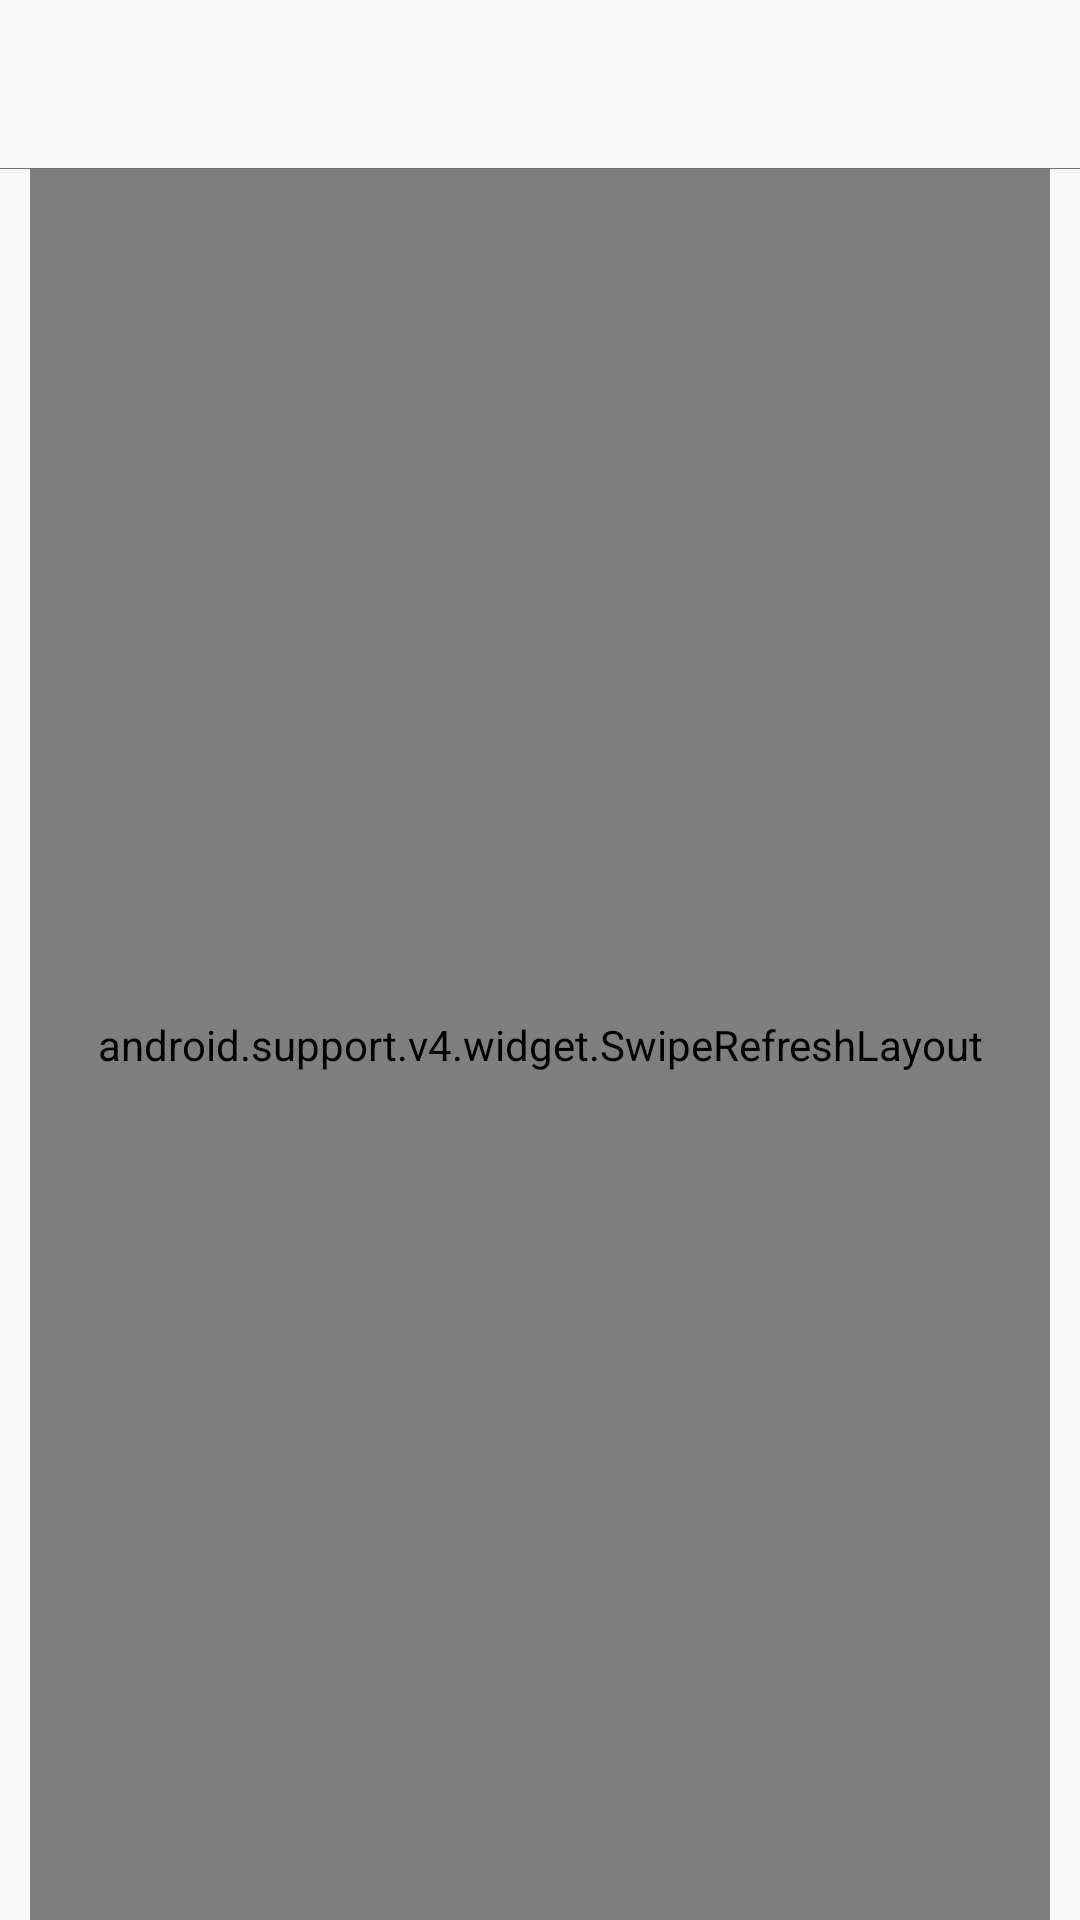

Reconstruct the res/layout file that produces this screen, plus the resources it refers to.
<!-- AndroidManifest.xml: application theme AppTheme -->
<!-- res/layout/activity_fenlei_activoity.xml -->
<?xml version="1.0" encoding="utf-8"?>
<LinearLayout
    xmlns:android="http://schemas.android.com/apk/res/android"
    xmlns:tools="http://schemas.android.com/tools"
    android:layout_width="match_parent"
    android:layout_height="match_parent"
    android:orientation="vertical"
    tools:context=".activitys.LeiBieActivity">

    <android.support.v7.widget.Toolbar
        android:id="@+id/toolbar"
        android:layout_width="match_parent"
        android:layout_height="wrap_content">
        <TextView
            android:id="@+id/fenlei_title"
            android:layout_width="wrap_content"
            android:layout_height="wrap_content"
            android:layout_gravity="center"
            android:textColor="@color/colorBlack"
            android:textSize="20dp"/>

    </android.support.v7.widget.Toolbar>
    <View
        android:id="@+id/xiantiao"
        android:layout_width="match_parent"
        android:layout_height="1px"
        android:background="@color/colorXian"/>

    <android.support.v4.widget.SwipeRefreshLayout
        android:id="@+id/swiperefreshlayout"
        android:layout_width="match_parent"
        android:layout_height="match_parent"
        android:layout_marginLeft="10dp"
        android:layout_marginRight="10dp">
        <android.support.v7.widget.RecyclerView
            android:id="@+id/recyclerview"
            android:layout_width="match_parent"
            android:layout_height="match_parent"
            android:layout_marginLeft="10dp"
            android:layout_marginRight="10dp"
            android:layout_marginTop="10dp"
            android:clipToPadding="false">

        </android.support.v7.widget.RecyclerView>
    </android.support.v4.widget.SwipeRefreshLayout>
</LinearLayout>
<!-- resources referenced by this layout -->
<resources>
  <color name="colorBlack">#000000</color>
  <color name="colorXian">#707070</color>
  <style name="AppTheme" parent="Theme.AppCompat.Light.DarkActionBar">
          
          <item name="colorPrimary">@color/colorPrimary</item>
          <item name="colorPrimaryDark">@color/colorPrimaryDark</item>
          <item name="colorAccent">@color/colorAccent</item>
      </style>
  <color name="colorPrimary">#fffc4c</color>
  <color name="colorPrimaryDark">#e41c41</color>
  <color name="colorAccent">#FF4081</color>
</resources>
